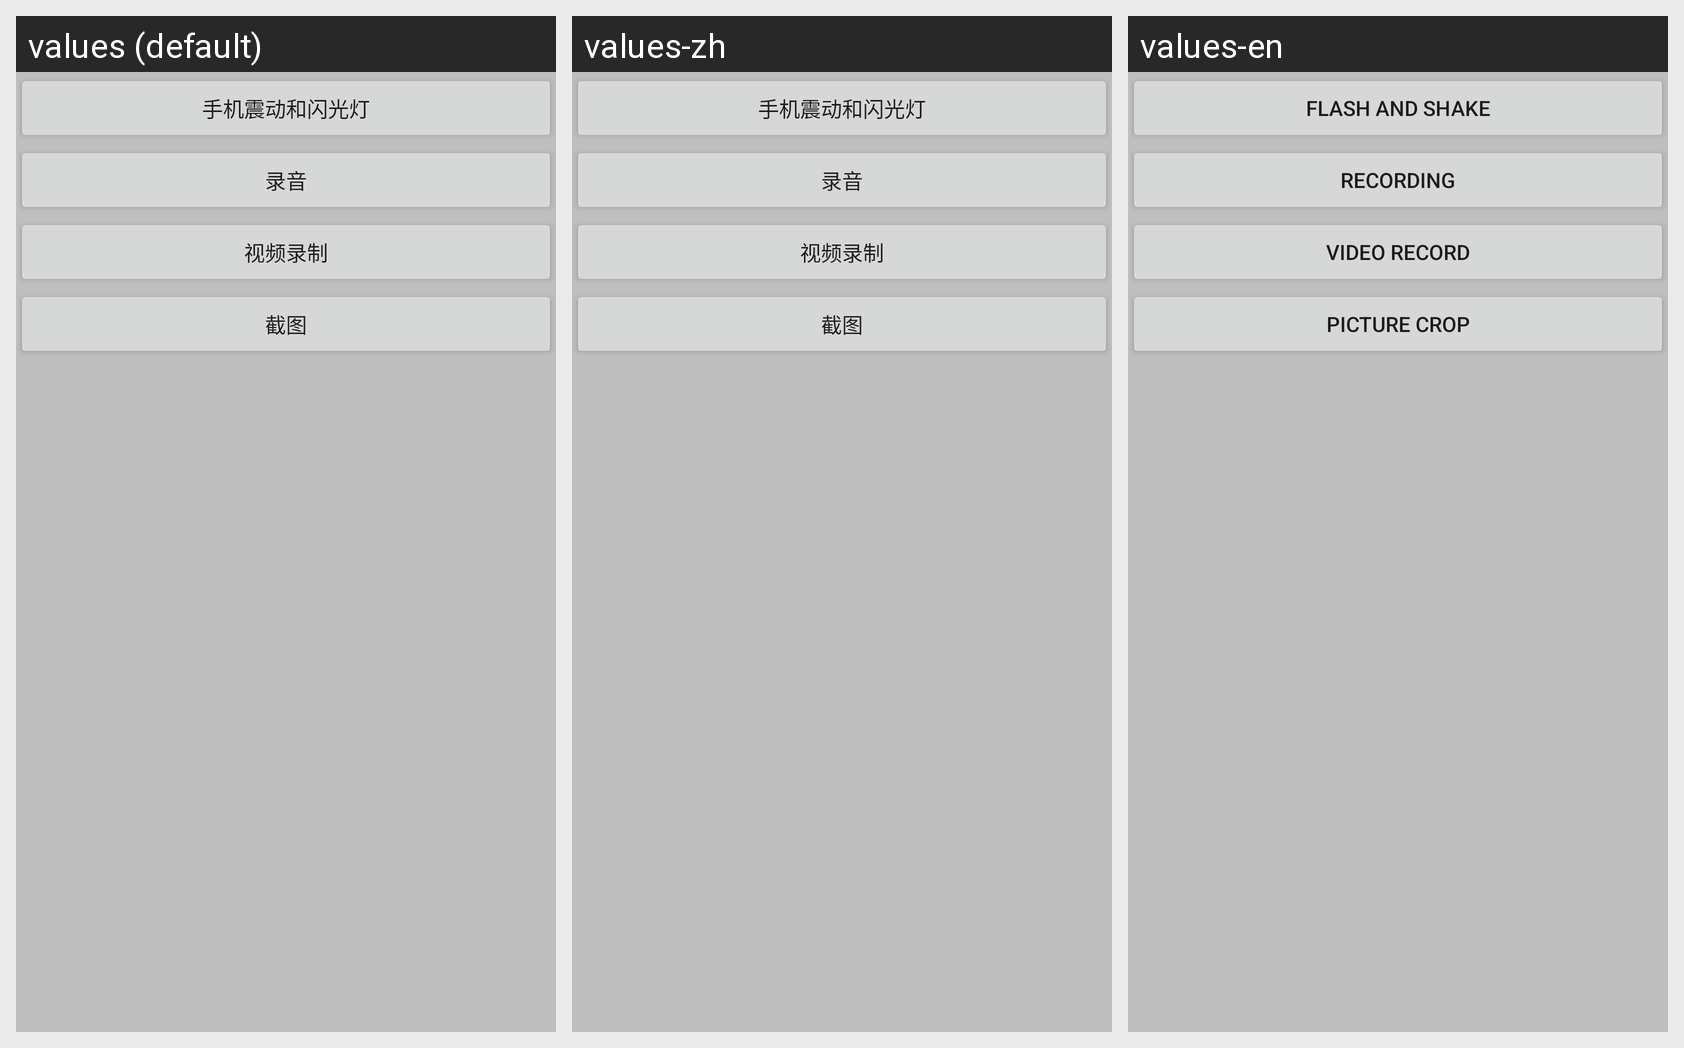

Translations of the strings shown on this Android screen, per locale in the grid:
Android screen res/layout/activity_media.xml rendered under 3 locales, left to right: values (default), values-zh, values-en. Device: Nexus 5 (rendered at 1080×1920; each locale shown at half size, 540×960, under a caption strip naming it); theme AppTheme.
Strings drawn on this screen, with the default value and each locale's value (text and hints the layout hard-codes, and strings that could not be matched under every locale, appear in the picture but are not listed):

main_activity_btn_flash_and_shake
  values: 手机震动和闪光灯
  values-zh: 手机震动和闪光灯
  values-en: flash and shake

main_activity_btn_recording
  values: 录音
  values-zh: 录音
  values-en: recording

main_activity_btn_video_record
  values: 视频录制
  values-zh: 视频录制
  values-en: video record

media_activity_btn_crop_pic
  values: 截图
  values-zh: 截图
  values-en: picture crop
